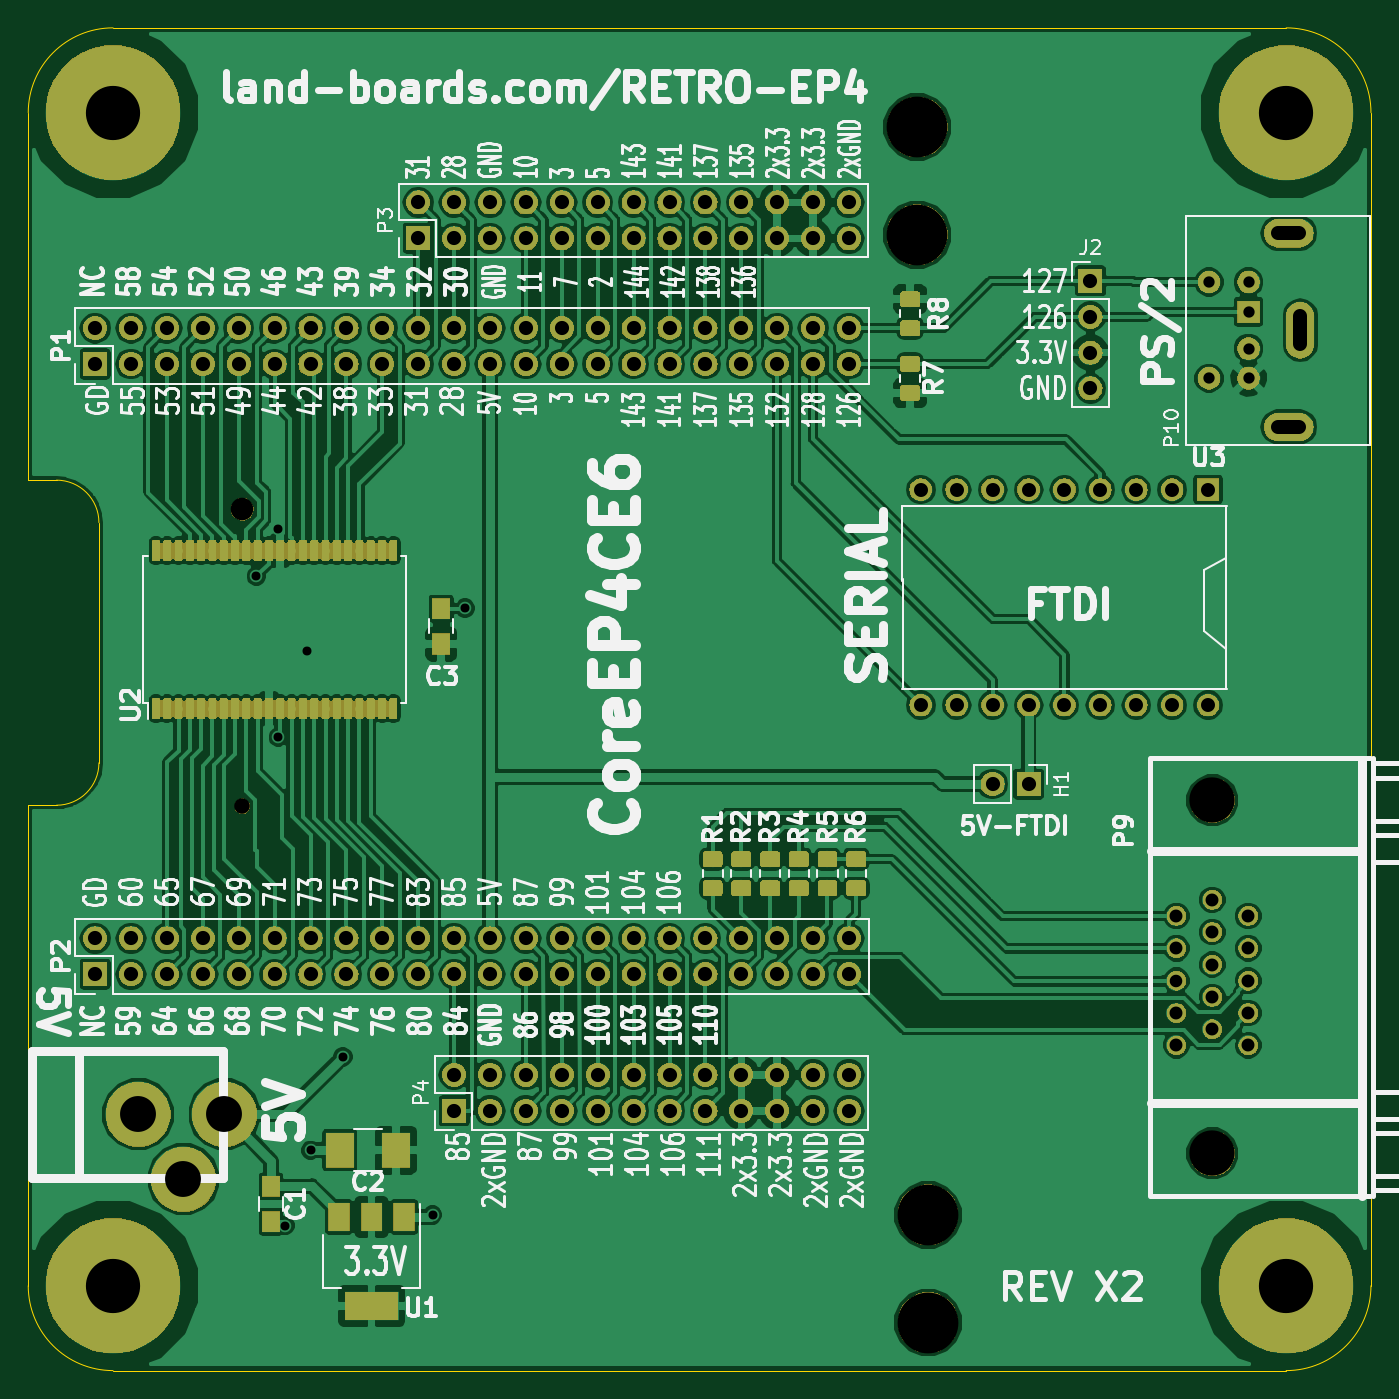
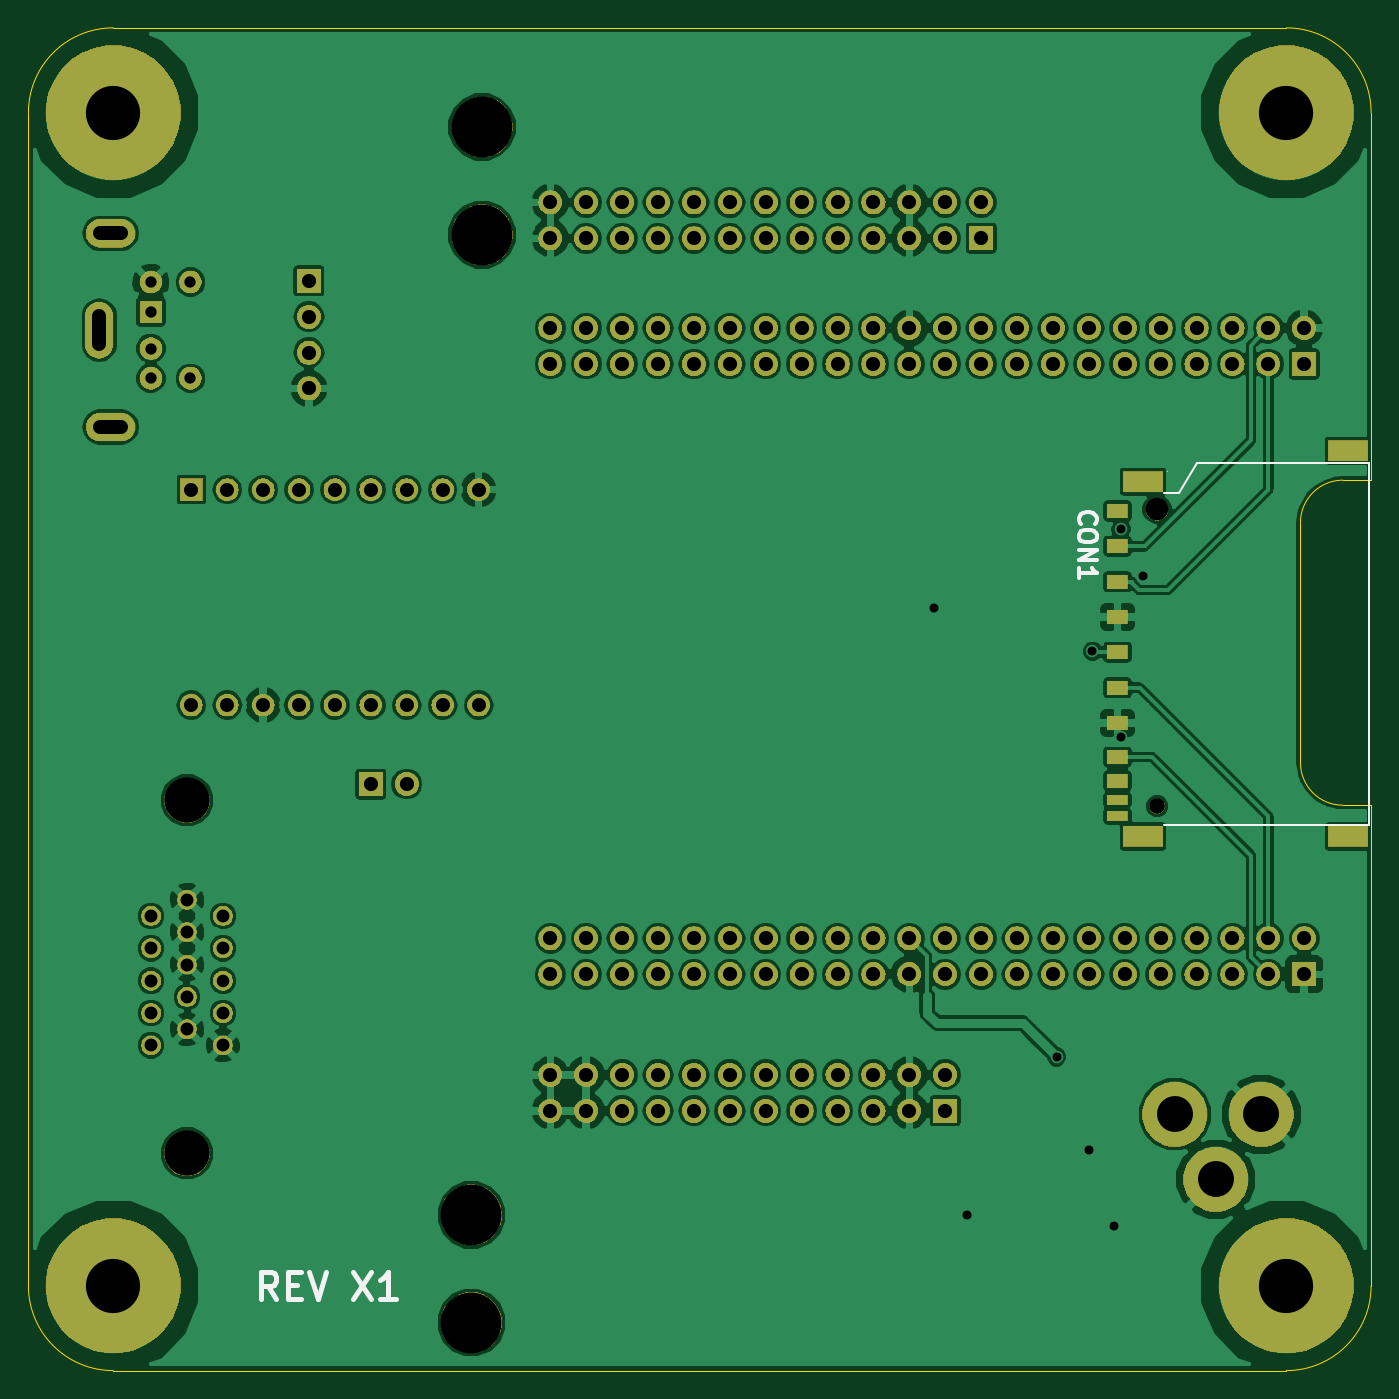
Circuit board: 9 layer files. Board 95.0 x 95.0 mm.
- bottom_copper: RETRO-EP4CE6-B.Cu.gbr (238758 bytes)
- bottom_mask: RETRO-EP4CE6-B.Mask.gbr (177957 bytes)
- bottom_silk: RETRO-EP4CE6-B.SilkS.gbr (2905 bytes)
- outline: RETRO-EP4CE6-Edge.Cuts.gbr (1310 bytes)
- top_copper: RETRO-EP4CE6-F.Cu.gbr (377886 bytes)
- top_mask: RETRO-EP4CE6-F.Mask.gbr (258299 bytes)
- top_silk: RETRO-EP4CE6-F.SilkS.gbr (116820 bytes)
- drill: RETRO-EP4CE6-NPTH.drl (287 bytes)
- drill: RETRO-EP4CE6-PTH.drl (2856 bytes)

=== bottom_copper: RETRO-EP4CE6-B.Cu.gbr (238758 bytes, source omitted) ===
=== bottom_mask: RETRO-EP4CE6-B.Mask.gbr (177957 bytes, source omitted) ===
=== bottom_silk: RETRO-EP4CE6-B.SilkS.gbr ===
G04 #@! TF.GenerationSoftware,KiCad,Pcbnew,(5.0.2)-1*
G04 #@! TF.CreationDate,2019-04-06T13:00:07-04:00*
G04 #@! TF.ProjectId,RETRO-EP4CE6,52455452-4f2d-4455-9034-4345362e6b69,X1*
G04 #@! TF.SameCoordinates,Original*
G04 #@! TF.FileFunction,Legend,Bot*
G04 #@! TF.FilePolarity,Positive*
%FSLAX46Y46*%
G04 Gerber Fmt 4.6, Leading zero omitted, Abs format (unit mm)*
G04 Created by KiCad (PCBNEW (5.0.2)-1) date 4/6/2019 1:00:07 PM*
%MOMM*%
%LPD*%
G01*
G04 APERTURE LIST*
%ADD10C,0.381000*%
%ADD11C,0.150000*%
%ADD12C,0.010000*%
%ADD13C,0.317500*%
G04 APERTURE END LIST*
D10*
X87448571Y-99921785D02*
X88083571Y-99014642D01*
X88537142Y-99921785D02*
X88537142Y-98016785D01*
X87811428Y-98016785D01*
X87630000Y-98107500D01*
X87539285Y-98198214D01*
X87448571Y-98379642D01*
X87448571Y-98651785D01*
X87539285Y-98833214D01*
X87630000Y-98923928D01*
X87811428Y-99014642D01*
X88537142Y-99014642D01*
X86632142Y-98923928D02*
X85997142Y-98923928D01*
X85725000Y-99921785D02*
X86632142Y-99921785D01*
X86632142Y-98016785D01*
X85725000Y-98016785D01*
X85180714Y-98016785D02*
X84545714Y-99921785D01*
X83910714Y-98016785D01*
X82005714Y-98016785D02*
X80735714Y-99921785D01*
X80735714Y-98016785D02*
X82005714Y-99921785D01*
X79012142Y-99921785D02*
X80100714Y-99921785D01*
X79556428Y-99921785D02*
X79556428Y-98016785D01*
X79737857Y-98288928D01*
X79919285Y-98470357D01*
X80100714Y-98561071D01*
D11*
G04 #@! TO.C,CON1*
X13081000Y-66421000D02*
X10160000Y-66421000D01*
X10160000Y-66421000D02*
X10160000Y-40894000D01*
X10160000Y-40894000D02*
X10160000Y-40767000D01*
X10160000Y-40767000D02*
X13081000Y-40767000D01*
X24638000Y-66421000D02*
X13081000Y-66421000D01*
X13081000Y-40767000D02*
X22352000Y-40767000D01*
X22352000Y-40767000D02*
X23622000Y-42926000D01*
X23622000Y-42926000D02*
X24638000Y-42926000D01*
D12*
X24426000Y-41362000D02*
X24436000Y-41362000D01*
D13*
X30552571Y-45066857D02*
X30613047Y-45006380D01*
X30673523Y-44824952D01*
X30673523Y-44704000D01*
X30613047Y-44522571D01*
X30492095Y-44401619D01*
X30371142Y-44341142D01*
X30129238Y-44280666D01*
X29947809Y-44280666D01*
X29705904Y-44341142D01*
X29584952Y-44401619D01*
X29464000Y-44522571D01*
X29403523Y-44704000D01*
X29403523Y-44824952D01*
X29464000Y-45006380D01*
X29524476Y-45066857D01*
X29403523Y-45853047D02*
X29403523Y-46094952D01*
X29464000Y-46215904D01*
X29584952Y-46336857D01*
X29826857Y-46397333D01*
X30250190Y-46397333D01*
X30492095Y-46336857D01*
X30613047Y-46215904D01*
X30673523Y-46094952D01*
X30673523Y-45853047D01*
X30613047Y-45732095D01*
X30492095Y-45611142D01*
X30250190Y-45550666D01*
X29826857Y-45550666D01*
X29584952Y-45611142D01*
X29464000Y-45732095D01*
X29403523Y-45853047D01*
X30673523Y-46941619D02*
X29403523Y-46941619D01*
X30673523Y-47667333D01*
X29403523Y-47667333D01*
X30673523Y-48937333D02*
X30673523Y-48211619D01*
X30673523Y-48574476D02*
X29403523Y-48574476D01*
X29584952Y-48453523D01*
X29705904Y-48332571D01*
X29766380Y-48211619D01*
G04 #@! TD*
M02*

=== outline: RETRO-EP4CE6-Edge.Cuts.gbr ===
G04 #@! TF.GenerationSoftware,KiCad,Pcbnew,(5.0.2)-1*
G04 #@! TF.CreationDate,2019-07-01T13:20:43-04:00*
G04 #@! TF.ProjectId,RETRO-EP4CE6,52455452-4f2d-4455-9034-4345362e6b69,X2*
G04 #@! TF.SameCoordinates,Original*
G04 #@! TF.FileFunction,Profile,NP*
%FSLAX46Y46*%
G04 Gerber Fmt 4.6, Leading zero omitted, Abs format (unit mm)*
G04 Created by KiCad (PCBNEW (5.0.2)-1) date 7/1/2019 1:20:43 PM*
%MOMM*%
%LPD*%
G01*
G04 APERTURE LIST*
%ADD10C,0.100000*%
G04 APERTURE END LIST*
D10*
X12000000Y-42000000D02*
X10000000Y-42000000D01*
X12000000Y-65000000D02*
X10000000Y-65000000D01*
X15000000Y-45000000D02*
X15000000Y-62000000D01*
X15000000Y-62000000D02*
G75*
G02X12000000Y-65000000I-3000000J0D01*
G01*
X12000000Y-42000000D02*
G75*
G02X15000000Y-45000000I0J-3000000D01*
G01*
X10000000Y-65000000D02*
X10000000Y-99000000D01*
X10000000Y-16000000D02*
X10000000Y-42000000D01*
X99000000Y-105000000D02*
X16000000Y-105000000D01*
X105000000Y-16000000D02*
X105000000Y-99000000D01*
X16000000Y-10000000D02*
X99000000Y-10000000D01*
X10000000Y-99000000D02*
G75*
G03X16000000Y-105000000I6000000J0D01*
G01*
X99000000Y-105000000D02*
G75*
G03X105000000Y-99000000I0J6000000D01*
G01*
X105000000Y-16000000D02*
G75*
G03X99000000Y-10000000I-6000000J0D01*
G01*
X16000000Y-10000000D02*
G75*
G03X10000000Y-16000000I0J-6000000D01*
G01*
M02*

=== top_copper: RETRO-EP4CE6-F.Cu.gbr (377886 bytes, source omitted) ===
=== top_mask: RETRO-EP4CE6-F.Mask.gbr (258299 bytes, source omitted) ===
=== top_silk: RETRO-EP4CE6-F.SilkS.gbr (116820 bytes, source omitted) ===
=== drill: RETRO-EP4CE6-NPTH.drl ===
M48
;DRILL file {KiCad (5.0.2)-1} date 4/6/2019 1:00:13 PM
;FORMAT={-:-/ absolute / inch / decimal}
FMAT,2
INCH,TZ
T1C0.0433
T2C0.0630
T3C0.1260
T4C0.1693
%
G90
G05
T1
X0.99Y-2.5615
T2
X0.99Y-1.7347
T3
X3.6921Y-2.5453
X3.6921Y-3.5291
T4
X2.9Y-4.
X2.87Y-0.97
X2.9Y-3.7
X2.87Y-0.67
T0
M30

=== drill: RETRO-EP4CE6-PTH.drl ===
M48
;DRILL file {KiCad (5.0.2)-1} date 7/1/2019 1:20:45 PM
;FORMAT={-:-/ absolute / inch / decimal}
FMAT,2
INCH,TZ
T1C0.0250
T2C0.0315
T3C0.0350
T4C0.0360
T5C0.0390
T6C0.0394
T7C0.1000
T8C0.1510
%
G90
G05
T1
X1.0291Y-1.9209
X1.09Y-1.79
X1.09Y-2.37
X1.11Y-3.73
X1.17Y-2.13
X1.18Y-3.52
X1.27Y-3.26
X1.52Y-3.7
X1.61Y-2.01
T2
X3.6827Y-1.102
X3.6827Y-1.3697
X3.7929Y-1.102
X3.7929Y-1.1846
X3.7929Y-1.287
X3.7929Y-1.3697
T3
X3.5921Y-3.0477
T4
X3.5921Y-2.8675
X3.5921Y-2.9577
X3.5921Y-3.138
X3.5921Y-3.2281
X3.6921Y-2.8224
X3.6921Y-2.9126
X3.6921Y-3.0028
X3.6921Y-3.0929
X3.6921Y-3.1831
X3.792Y-3.0478
X3.7921Y-2.8675
X3.7921Y-2.9577
X3.7921Y-3.138
X3.7921Y-3.2281
T5
X2.88Y-1.68
X2.88Y-2.28
X2.98Y-1.68
X2.98Y-2.28
X3.08Y-1.68
X3.08Y-2.28
X3.18Y-1.68
X3.18Y-2.28
X3.28Y-1.68
X3.28Y-2.28
X3.38Y-1.68
X3.38Y-2.28
X3.48Y-1.68
X3.48Y-2.28
X3.58Y-1.68
X3.58Y-2.28
X3.68Y-1.68
X3.68Y-2.28
T6
X3.08Y-2.5
X3.18Y-2.5
X0.58Y-2.93
X0.58Y-3.03
X0.68Y-2.93
X0.68Y-3.03
X0.78Y-2.93
X0.78Y-3.03
X0.88Y-2.93
X0.88Y-3.03
X0.98Y-2.93
X0.98Y-3.03
X1.08Y-2.93
X1.08Y-3.03
X1.18Y-2.93
X1.18Y-3.03
X1.28Y-2.93
X1.28Y-3.03
X1.38Y-2.93
X1.38Y-3.03
X1.48Y-2.93
X1.48Y-3.03
X1.58Y-2.93
X1.58Y-3.03
X1.68Y-2.93
X1.68Y-3.03
X1.78Y-2.93
X1.78Y-3.03
X1.88Y-2.93
X1.88Y-3.03
X1.98Y-2.93
X1.98Y-3.03
X2.08Y-2.93
X2.08Y-3.03
X2.18Y-2.93
X2.18Y-3.03
X2.28Y-2.93
X2.28Y-3.03
X2.38Y-2.93
X2.38Y-3.03
X2.48Y-2.93
X2.48Y-3.03
X2.58Y-2.93
X2.58Y-3.03
X2.68Y-2.93
X2.68Y-3.03
X1.58Y-3.31
X1.58Y-3.41
X1.68Y-3.31
X1.68Y-3.41
X1.78Y-3.31
X1.78Y-3.41
X1.88Y-3.31
X1.88Y-3.41
X1.98Y-3.31
X1.98Y-3.41
X2.08Y-3.31
X2.08Y-3.41
X2.18Y-3.31
X2.18Y-3.41
X2.28Y-3.31
X2.28Y-3.41
X2.38Y-3.31
X2.38Y-3.41
X2.48Y-3.31
X2.48Y-3.41
X2.58Y-3.31
X2.58Y-3.41
X2.68Y-3.31
X2.68Y-3.41
X3.3524Y-1.0982
X3.3524Y-1.1982
X3.3524Y-1.2982
X3.3524Y-1.3982
X0.58Y-1.23
X0.58Y-1.33
X0.68Y-1.23
X0.68Y-1.33
X0.78Y-1.23
X0.78Y-1.33
X0.88Y-1.23
X0.88Y-1.33
X0.98Y-1.23
X0.98Y-1.33
X1.08Y-1.23
X1.08Y-1.33
X1.18Y-1.23
X1.18Y-1.33
X1.28Y-1.23
X1.28Y-1.33
X1.38Y-1.23
X1.38Y-1.33
X1.48Y-1.23
X1.48Y-1.33
X1.58Y-1.23
X1.58Y-1.33
X1.68Y-1.23
X1.68Y-1.33
X1.78Y-1.23
X1.78Y-1.33
X1.88Y-1.23
X1.88Y-1.33
X1.98Y-1.23
X1.98Y-1.33
X2.08Y-1.23
X2.08Y-1.33
X2.18Y-1.23
X2.18Y-1.33
X2.28Y-1.23
X2.28Y-1.33
X2.38Y-1.23
X2.38Y-1.33
X2.48Y-1.23
X2.48Y-1.33
X2.58Y-1.23
X2.58Y-1.33
X2.68Y-1.23
X2.68Y-1.33
X1.48Y-0.88
X1.48Y-0.98
X1.58Y-0.88
X1.58Y-0.98
X1.68Y-0.88
X1.68Y-0.98
X1.78Y-0.88
X1.78Y-0.98
X1.88Y-0.88
X1.88Y-0.98
X1.98Y-0.88
X1.98Y-0.98
X2.08Y-0.88
X2.08Y-0.98
X2.18Y-0.88
X2.18Y-0.98
X2.28Y-0.88
X2.28Y-0.98
X2.38Y-0.88
X2.38Y-0.98
X2.48Y-0.88
X2.48Y-0.98
X2.58Y-0.88
X2.58Y-0.98
X2.68Y-0.88
X2.68Y-0.98
T7
X0.7Y-3.42
X0.826Y-3.6011
X0.9402Y-3.42
T8
X0.6299Y-3.8976
X0.6299Y-0.6299
X3.8976Y-3.8976
X3.8976Y-0.6299
T6
X3.8756Y-0.9661G85X3.9346Y-0.9661
G05
X3.8756Y-1.5055G85X3.9346Y-1.5055
G05
X3.9366Y-1.2752G85X3.9366Y-1.1965
G05
T0
M30
